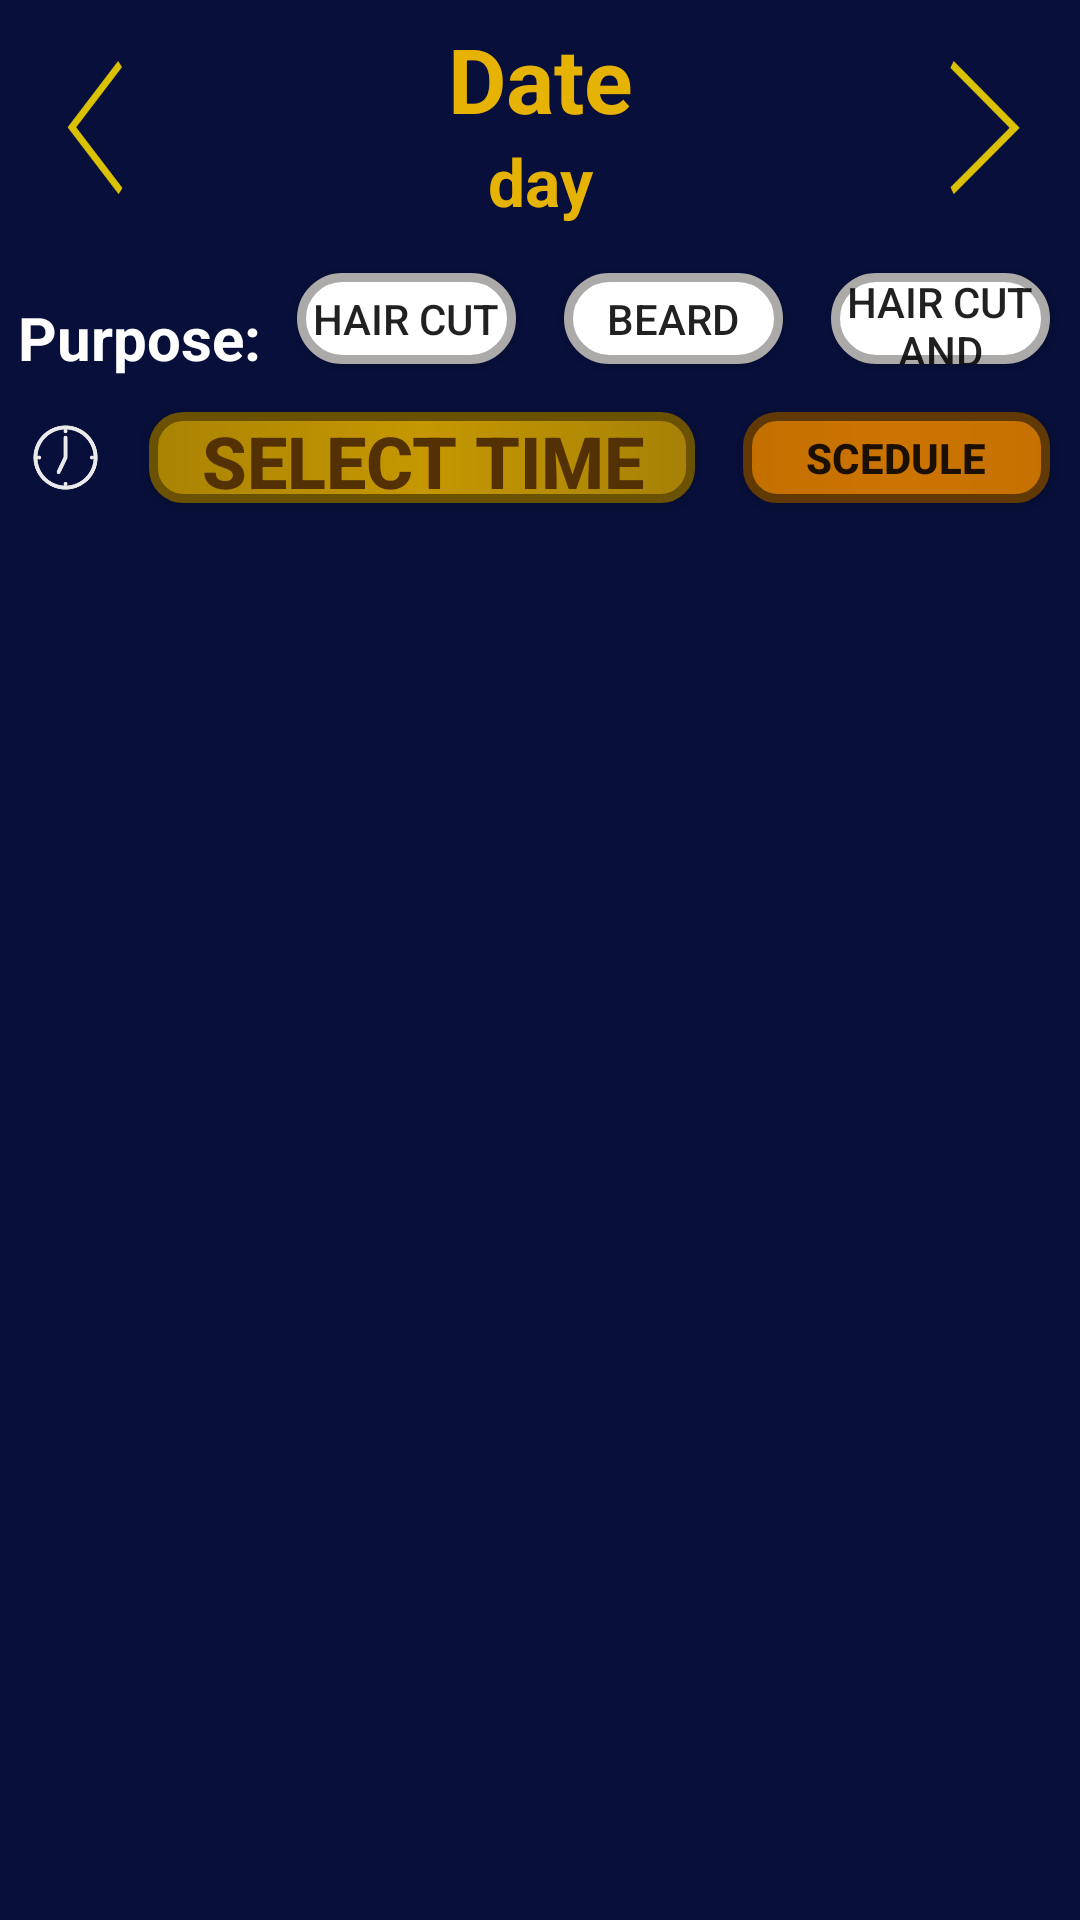

Layout XML and referenced resources for this Android screen:
<!-- AndroidManifest.xml: application theme Theme.Scudle_Sapar -->
<!-- res/layout/fragment_time_picker.xml -->
<?xml version="1.0" encoding="utf-8"?>
<FrameLayout xmlns:android="http://schemas.android.com/apk/res/android"
    xmlns:app="http://schemas.android.com/apk/res-auto"
    xmlns:tools="http://schemas.android.com/tools"
    android:layout_width="match_parent"
    android:layout_height="match_parent"
    tools:context=".activitys.TimePickerFragment">

    <LinearLayout
        android:layout_width="match_parent"
        android:layout_height="match_parent"
        android:background="@drawable/dialog_dark_blue"
        android:orientation="vertical">

        <LinearLayout
            android:layout_width="match_parent"
            android:layout_height="match_parent"
            android:layout_weight="3.2"
            android:orientation="horizontal">

            <Button
                android:id="@+id/priviousDateBut"
                android:layout_width="match_parent"
                android:layout_height="match_parent"
                android:layout_margin="5dp"
                android:layout_weight="2.5"
                android:background="@drawable/previousarrow" />

            <LinearLayout
                android:layout_width="match_parent"
                android:layout_height="match_parent"
                android:layout_weight="1"
                android:orientation="vertical">

                <TextView
                    android:id="@+id/date_text_timepickPage"
                    android:layout_width="match_parent"
                    android:layout_height="match_parent"
                    android:layout_margin="4dp"
                    android:layout_weight="1"
                    android:text="Date"
                    android:textAlignment="center"
                    android:textColor="#E6B204"
                    android:textSize="30sp"
                    android:textStyle="bold" />

                <TextView
                    android:id="@+id/dattextViewTPP"
                    android:layout_width="match_parent"
                    android:layout_height="match_parent"
                    android:layout_margin="3dp"
                    android:layout_weight="1"
                    android:text="day"
                    android:textAlignment="center"
                    android:textColor="#E6B204"
                    android:textSize="22sp"
                    android:textStyle="bold" />
            </LinearLayout>

            <Button
                android:id="@+id/forwordDateBut"
                android:layout_width="match_parent"
                android:layout_height="match_parent"
                android:layout_margin="5dp"
                android:layout_weight="2.5"
                android:background="@drawable/forwardarrow" />
        </LinearLayout>

        <LinearLayout
            android:layout_width="match_parent"
            android:layout_height="match_parent"
            android:layout_weight="3.4"
            android:orientation="horizontal">

            <TextView
                android:id="@+id/textView11"
                android:layout_width="match_parent"
                android:layout_height="match_parent"
                android:layout_marginTop="16dp"
                android:layout_weight="1"
                android:text="Purpose:"
                android:textAlignment="center"
                android:textColor="@color/white"
                android:textSize="20sp"
                android:textStyle="bold" />

            <Button
                android:id="@+id/hair"
                android:layout_width="match_parent"
                android:layout_height="match_parent"
                android:layout_margin="8dp"
                android:layout_weight="1"
                android:background="@drawable/button_design2"
                android:text="Hair Cut" />

            <Button
                android:id="@+id/beard"
                android:layout_width="match_parent"
                android:layout_height="match_parent"
                android:layout_margin="8dp"
                android:layout_weight="1"
                android:background="@drawable/button_design2"
                android:text="Beard" />

            <Button
                android:id="@+id/hairbeard"
                android:layout_width="match_parent"
                android:layout_height="match_parent"
                android:layout_margin="8dp"
                android:layout_weight="1"
                android:background="@drawable/button_design2"
                android:text="Hair cut and beard" />

        </LinearLayout>

        <LinearLayout
            android:layout_width="match_parent"
            android:layout_height="match_parent"
            android:layout_weight="3.4"
            android:orientation="horizontal">

            <ImageView
                android:id="@+id/imageView12"
                android:layout_width="match_parent"
                android:layout_height="match_parent"
                android:layout_weight="2"
                android:src="@drawable/time" />

            <Button
                android:id="@+id/time_picker_buttn"
                android:layout_width="match_parent"
                android:layout_height="match_parent"
                android:layout_margin="8dp"
                android:layout_weight="1"
                android:background="@drawable/button_design_yellow"
                android:text="select time"
                android:textAlignment="center"
                android:textColor="#533105"
                android:textSize="24sp"
                android:textStyle="bold" />

            <Button
                android:id="@+id/scrdule_button"
                android:layout_width="match_parent"
                android:layout_height="match_parent"
                android:layout_margin="8dp"
                android:layout_weight="1.5"
                android:background="@drawable/button_design_ornge"
                android:text="scedule"
                android:textStyle="bold" />

        </LinearLayout>

        <androidx.recyclerview.widget.RecyclerView
            android:id="@+id/my_recycler_view"
            android:layout_width="match_parent"
            android:layout_height="match_parent"
            android:layout_weight="1" />
    </LinearLayout>
</FrameLayout>
<!-- resources referenced by this layout -->
<resources>
  <!-- drawable button_design2 (drawable-v24) -->
  <?xml version="1.0" encoding="utf-8"?>
  <shape xmlns:android="http://schemas.android.com/apk/res/android">
      <stroke android:width="3dp" android:color="#ACA9A9"/>
      <gradient android:centerColor="@color/cardview_light_background"/>
      <gradient android:startColor="#FFFFFF"></gradient>
      <gradient android:endColor="#FFFFFF"></gradient>
      <corners android:radius="30dp"></corners>
  
  
  </shape>
  <!-- drawable button_design_ornge (drawable-v24) -->
  <?xml version="1.0" encoding="utf-8"?>
  <shape xmlns:android="http://schemas.android.com/apk/res/android">
      <stroke android:width="3dp" android:color="#603905"/>
      <gradient android:centerColor="#CC7401"/>
      <gradient android:startColor="#C36F00"></gradient>
      <gradient android:endColor="#C57101"></gradient>
      <corners android:radius="10dp"></corners>
  
  
  </shape>
  <!-- drawable button_design_yellow (drawable-v24) -->
  <?xml version="1.0" encoding="utf-8"?>
  <shape xmlns:android="http://schemas.android.com/apk/res/android">
      <stroke android:width="3dp" android:color="#6A5202"/>
      <gradient android:centerColor="#C59700"/>
      <gradient android:startColor="#AA8303"></gradient>
      <gradient android:endColor="#A68106"></gradient>
      <corners android:radius="10dp"></corners>
  
  
  </shape>
  <!-- drawable dialog_dark_blue (drawable) -->
  <?xml version="1.0" encoding="utf-8"?>
  <shape xmlns:android="http://schemas.android.com/apk/res/android">
  
      <solid android:color="#070F3A" />
  
      <padding
          android:bottom="2dp"
          android:left="2dp"
          android:top="2dp"
          android:right="2dp" />
  
  
  
  </shape>
  <!-- drawable forwardarrow: png bitmap (drawable, 4193 bytes) -->
  <!-- drawable previousarrow: png bitmap (drawable, 3562 bytes) -->
  <!-- drawable time: png bitmap (drawable, 6140 bytes) -->
  <style name="Theme.Scudle_Sapar" parent="Theme.AppCompat.Light.NoActionBar">
          
          <item name="colorPrimary">@color/purple_500</item>
          <item name="colorPrimaryVariant">@color/purple_700</item>
          <item name="colorOnPrimary">@color/white</item>
          
          <item name="colorSecondary">@color/teal_200</item>
          <item name="colorSecondaryVariant">@color/teal_700</item>
          <item name="colorOnSecondary">@color/black</item>
          
          <item name="android:statusBarColor">?attr/colorPrimaryVariant</item>
          
      </style>
  <!-- not gathered from this repository: default colours our renderer supplied (Android Studio template values) -->
  <color name="purple_500">#FF6200EE</color>
  <color name="purple_700">#FF3700B3</color>
  <color name="teal_200">#FF03DAC5</color>
  <color name="teal_700">#FF018786</color>
  <color name="black">#FF000000</color>
  <color name="white">#FFFFFFFF</color>
</resources>
